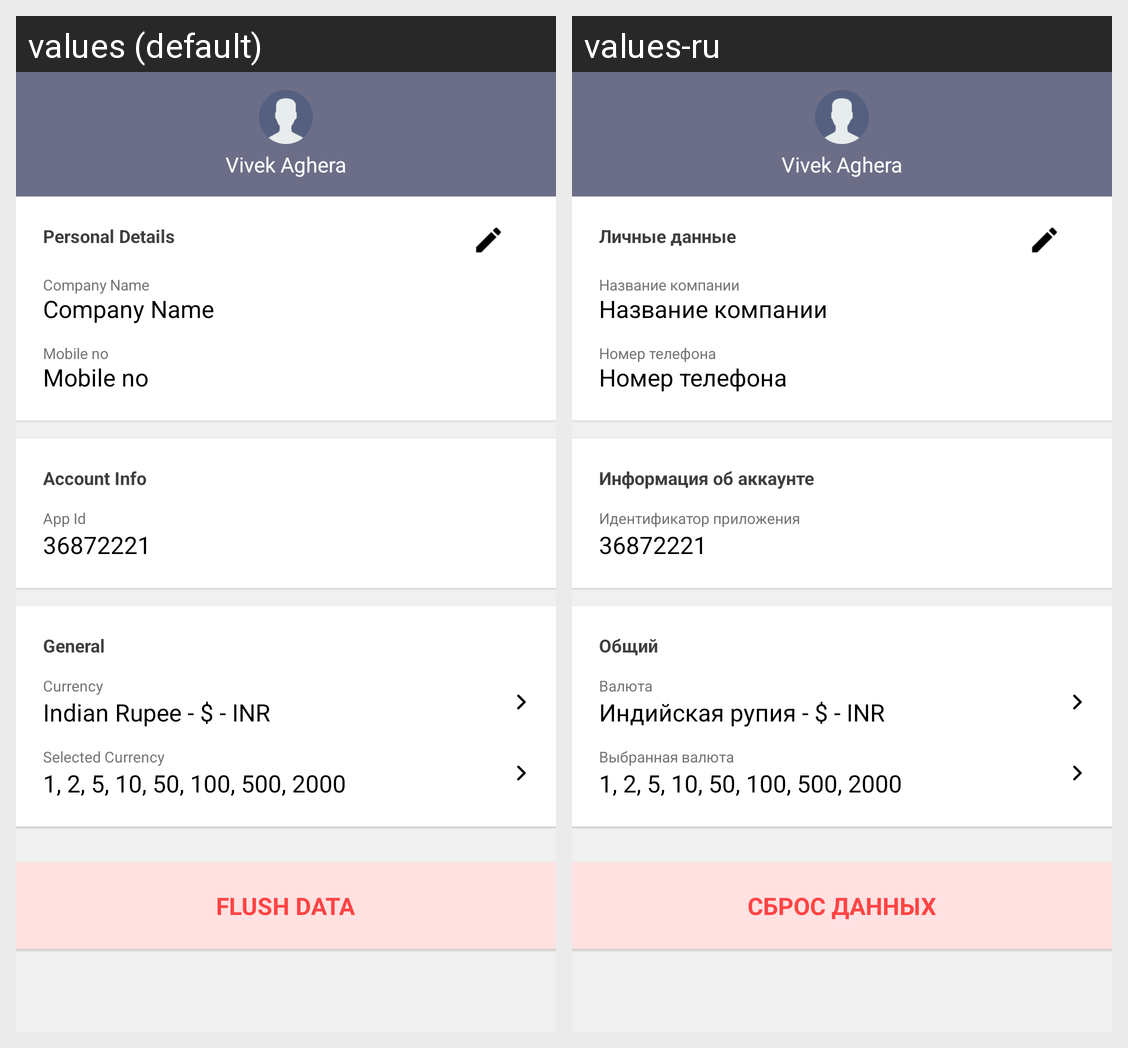

Locale-by-locale string values for the Android screen shown in this grid:
Android screen res/layout/activity_profile_setting.xml rendered under 2 locales, left to right: values (default), values-ru. Device: Nexus 5 (rendered at 1080×1920; each locale shown at half size, 540×960, under a caption strip naming it); theme AppTheme.
Strings drawn on this screen, with the default value and each locale's value (text and hints the layout hard-codes, and strings that could not be matched under every locale, appear in the picture but are not listed):

holder_name
  values: Vivek Aghera
  values-ru: Vivek Aghera

personal_details
  values: Personal Details
  values-ru: Личные данные

company_name
  values: Company Name
  values-ru: Название компании

mobile_no
  values: Mobile no
  values-ru: Номер телефона

account_info
  values: Account Info
  values-ru: Информация об аккаунте

app_id_text
  values: App Id
  values-ru: Идентификатор приложения

app_id_text_example
  values: 36872221
  values-ru: 36872221  [not translated; the default value is used]

general
  values: General
  values-ru: Общий

currency
  values: Currency
  values-ru: Валюта

indian_rupee_inr
  values: Indian Rupee - $ - INR
  values-ru: Индийская рупия - $ - INR

selected_currency
  values: Selected Currency
  values-ru: Выбранная валюта

selected_currency_example
  values: 1, 2, 5, 10, 50, 100, 500, 2000
  values-ru: 1, 2, 5, 10, 50, 100, 500, 2000  [not translated; the default value is used]

flush_data
  values: Flush Data
  values-ru: Сброс данных
